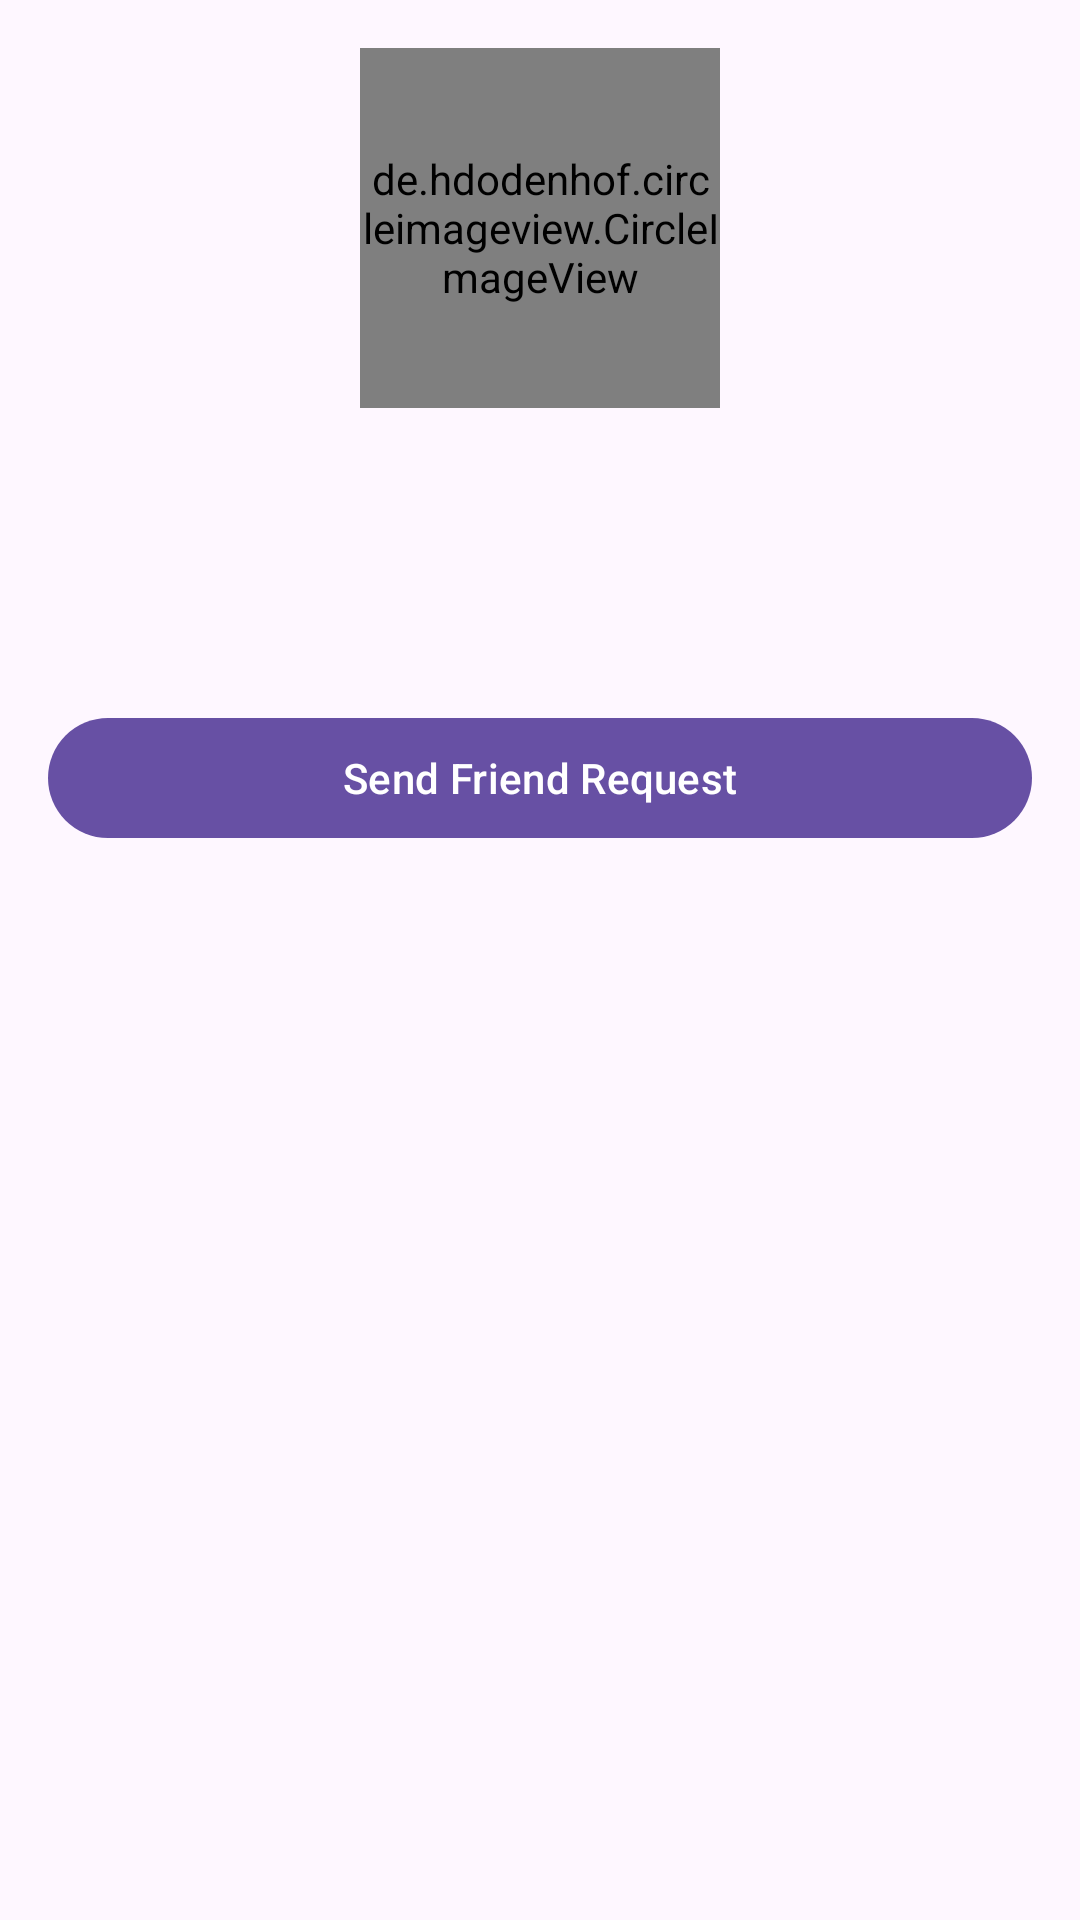

Here is an Android app screen rendered from its layout file. Give the layout XML and the strings, colors and styles it references.
<!-- AndroidManifest.xml: application theme Theme.XChat -->
<!-- res/layout/activity_profile.xml -->
<?xml version="1.0" encoding="utf-8"?>
<RelativeLayout
    xmlns:android="http://schemas.android.com/apk/res/android"
    xmlns:app="http://schemas.android.com/apk/res-auto"
    android:layout_width="match_parent"
    android:layout_height="match_parent">

    <RelativeLayout
        android:layout_width="match_parent"
        android:layout_height="wrap_content"
        android:id="@+id/constraintLayout"
        android:padding="16dp">

        <de.hdodenhof.circleimageview.CircleImageView
            android:id="@+id/profileImage"
            android:layout_width="120dp"
            android:layout_height="120dp"
            android:layout_centerHorizontal="true"
            />

        <TextView
            android:id="@+id/userName"
            android:layout_width="match_parent"
            android:layout_height="wrap_content"
            android:textSize="24sp"
           android:layout_below="@id/profileImage"
            android:layout_marginTop="16dp"/>

        <TextView
            android:id="@+id/userStatus"
            android:layout_width="match_parent"
            android:layout_height="wrap_content"
            android:layout_below="@id/userName"
            android:layout_marginTop="8dp"/>

        <Button
            android:id="@+id/friendRequestButton"
            android:layout_width="match_parent"
            android:layout_height="wrap_content"
           android:layout_below="@id/userStatus"
            android:layout_marginTop="24dp"
            android:text="Send Friend Request"/>

        <FrameLayout

            android:layout_width="match_parent"
            android:layout_height="match_parent"
            android:id="@+id/fragment_containerOfProfile"
           android:layout_below="@id/friendRequestButton"

            >

            <ScrollView
                android:layout_width="match_parent"
                android:layout_height="match_parent">


            </ScrollView>

        </FrameLayout>

    </RelativeLayout>
</RelativeLayout>
<!-- resources referenced by this layout -->
<resources>
  <style name="Theme.XChat" parent="Base.Theme.XChat" />
  <style name="Base.Theme.XChat" parent="Theme.Material3.DayNight.NoActionBar">
          
          
  
      </style>
</resources>
